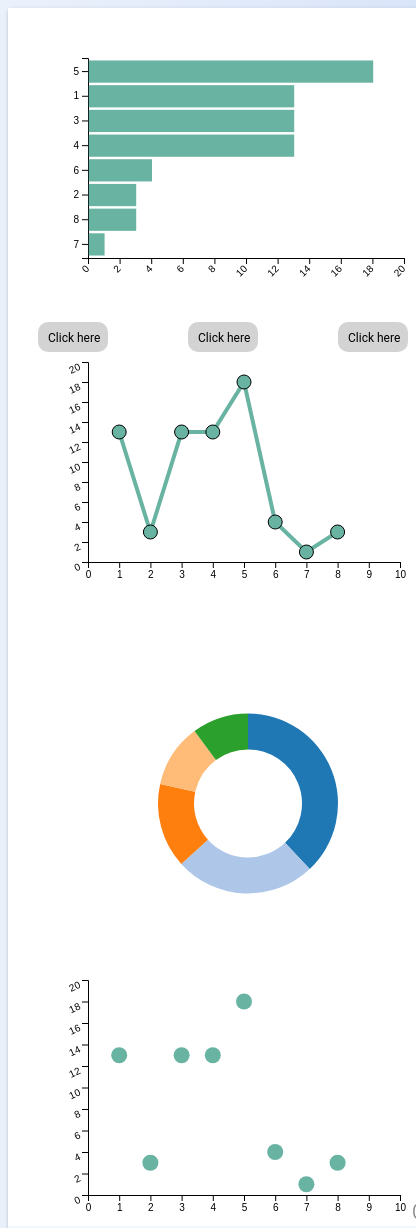
D3 v4 page, settled after 480 driven frames (8 s of simulated time); the page loaded 2 data file(s).

   
    function show()
                {
                    console.log("5的位置");
                    
                    return "./wordCloud.jpg"
                   
                }


                var width=1000
                var height=500

                console.log(width,height);
        

              
                
                

            var width1=400
            var height1=500

             //container1 
                    
            d3.csv("container1.csv", function(data) {
            console.log(data)   
            console.log(width1)  
                        
            data.sort(function(b,a){
                    return a.Value-b.Value;
                });

            console.log(1111111,data)   
            console.log(width1)  
            console.log("测试11")  
           
            var margin = {top: height1*0.1, right:  width1*0.01, bottom:  height1*0.5, left: width1*0.2};
            
            // var margin = {top: 20, right: 30, bottom: 40, left: 90},
            console.log(margin.left)
            console.log(margin.right)
            


            const innerWidth = width1 - margin.left - margin.right;
            const innerHeight = height1 - margin.top - margin.bottom;
            console.log("000",margin.right)
            
            const g1 =d3.selectAll("#container1") 
                .append('g')
                .attr('id', 'maingroup1')
                .attr("width",innerWidth)
                .attr("height",innerHeight)
                // .attr('transform', `translate(${10}, ${-105})`);

                .attr('transform', `translate(${margin.left}, ${margin.top})`);
            console.log("innerWidth22",innerWidth)
            console.log("innerHeight22",innerHeight)
  
            var x = d3.scaleLinear()
                            .domain([0, 20]) //比例尺值域
                            .range([0, innerWidth]); //输入的值

                    g1.append("g")
                            .attr("transform", "translate(0," + innerHeight + ")")
                            .call(d3.axisBottom(x))
                            .selectAll("text")
                            .attr("transform", "translate(-10,0)rotate(-45)")
                            .style("text-anchor", "end");

                        // Y axis
             var y = d3.scaleBand()
                            .range([ 0, innerHeight ])
                            .domain(data.map(function(d) { return d.Country; }))
                            .padding(.1);
                    g1.append("g")
                            .call(d3.axisLeft(y))
                            // .attr("transform", "translate(50,0)")
                        

                        //Bars
                    g1.selectAll("myRect")
                            
                            .data(data)
                            .enter()
                            .append("rect")
                            .attr("x", x(0.05) )
                            .attr("y", function(d) { return y(d.Country); })
                            .transition()
                            .duration(4000)
                            .attr("width", function(d) { return x(d.Value); })
                            .attr("height", y.bandwidth() )
                            .attr("fill", "#69b3a2")


            
                    // g1.selectAll(".text")
                    //         .data(data)
                    //         .enter()
                    //         .append("texts")
                    //         .attr('class','text')
                    //         .transition()
                    //         // .duration(4000)
                    //         .attr("x", x(function(d) { return x(d.Value); }) )
                    //         .attr("y", function(d) { return y(d.Country); })
                    //         // .attr("width", function(d) { return x(d.Value)+y.bandwidth()/2; })
                    //         // .attr("height", y.bandwidth() )
                    //         .attr("font-size", "0.56em")
            
        })
             



            //container2 
            d3.csv("connectedscatter.csv", function(data) {
            console.log(1111111,data)   
            console.log(width1)  
            console.log("测试11")  
           
            var margin = {top: height1*0.1, right: width1*0.02, bottom:  height1*0.5, left: width1*0.20};
            
            // var margin = {top: 20, right: 30, bottom: 40, left: 90},
            console.log(margin.left)
            console.log(margin.right)
            


            const innerWidth = width1 - margin.left - margin.right;
            const innerHeight = height1 - margin.top - margin.bottom;
            console.log("000",margin.right)
            
            const g2 =d3.selectAll("#container2") 
                .append('g')
                .attr('id', 'maingroup2')
                .attr("width",innerWidth)
                .attr("height",innerHeight)
                // .attr('transform', `translate(${10}, ${-105})`);

                .attr('transform', `translate(${margin.left}, ${margin.top})`);
            console.log("innerWidth22",innerWidth)
            console.log("innerHeight22",innerHeight)


            var allGroup=["valueA","valueB","valueC"]

            d3.select("#selectButton")
              .selectAll('myOptions')
                .data(allGroup)
              .enter()
                .append('option')
              .text(function(d){
                  return d;
              })
              .attr("value",function(d){
                  return d;
              })


            // X axis
            var x = d3.scaleLinear()
                .domain([0, 10]) //比例尺值域
                .range([0, innerWidth]); //输入的值
            g2.append("g")
                .attr("transform", "translate(0," + innerHeight + ")")
                .call(d3.axisBottom(x))
                // .selectAll("text")
                // .attr("transform", "translate(-10,0)rotate(-45)")
                // .style("text-anchor", "end");

            // Y axis
            var y = d3.scaleLinear()
                .domain([0,20])
                .range([innerHeight,0])
            g2.append("g")
                .call(d3.axisLeft(y))
                .selectAll("text")
                .attr("transform", "translate(0,0)rotate(-25)")

                //初始化
            var line=g2.append('g')
                    //   .select('line')
                      .append("path")
                      .datum(data)
                    //   .enter()
                    //   append('line')
                      .attr("d",d3.line()
                      .x(function(d){
                          return x(d.time)
                      })
                      .y(function(d){
                          return y(d.valueA)
                      })
                      )
                      .attr("stroke","#69b3a2")
                      .style("stroke-width",4)
                      .style("fill","none")
                //初始化
            var dot=g2.selectAll('circle')
                      .data(data)
                      .enter()
                      .append('circle')
                      .attr("cx",function(d)
                      {
                          return x(d.time)
                      })
                      .attr("cy",function(d){
                          return y(d.valueA)
                      })
                      .attr("r",7)
                      .style("fill","#69b3a2")
                      .style("stroke","black")
             //更新图表的函数
            function update(selectedGroup){
                var dataFilter=data.map(function(d){
                    return {
                        time:d.time,
                        value:d[selectedGroup]
                    } 
                })
                
                //给这些新数据更新
                line.datum(dataFilter)
                .transition()
                .duration(1000)
                .attr("d",d3.line()
                .x(function(d){
                    return x(d.time)
                })
                .y(function(d){
                    return y(d.value)
                })
                )

                dot.data(dataFilter)
                    .transition()
                    .duration(1000)
                    .attr("cx",function(d){
                          return x(d.time)
                        })
                      .attr("cy",function(d){
                          return y(d.value)
                        })
                    }
          


            d3.selectAll("#selectButton").on("change",function(d){
                var selectedOption=d3.select(this).property("value")
                update(selectedOption)
            })
        })
          
        
        //container3
            d3.csv("container1.csv", function(data) {
            console.log(1111,data)   
            console.log(width1)  
           
            var margin = {top: height1*0.12, right:  width1*0.02, bottom:  height1*0.45, left: width1*0.2};
            console.log(margin.left)
            console.log(margin.right)
            

            const innerWidth = width1 - margin.left - margin.right;
            const innerHeight = height1 - margin.top - margin.bottom;

            const g3 = d3.selectAll("#container3")
                .append('g')
                .attr('id', 'maingroup3')
                .attr("width",innerWidth)
                .attr("height",innerHeight)
                .attr('transform', `translate(${margin.left}, ${margin.top})`);
            console.log("innerWidth11",innerWidth)
            console.log("innerHeight11",innerHeight)


            


            // X axis
            var x = d3.scaleLinear()
                .domain([0,10]) //比例尺值域
                .range([0, innerWidth]); //输入的值
            g3.append("g")
                .attr("transform", "translate(0," + innerHeight + ")")
                .call(d3.axisBottom(x))
                .selectAll("text")
                // .attr("transform", "translate(-10,0)rotate(-45)")
                // .style("text-anchor", "end");

            // Y axis
            var y = d3.scaleLinear()
                .domain([0,20])
                .range([innerHeight,0])
            g3.append("g")
                .call(d3.axisLeft(y))
                .selectAll("text")
                .attr("transform", "translate(0,0)rotate(-25)")

                //初始化
            g3.append('g')
                .selectAll("dot")
                .data(data)
                .enter()
                .append("circle")
                .transition()
                .duration(4000)
                .attr("cx",function(d){
                    return x(d.Country);
                })
                .attr("cy",function(d){
                    return y(d.Value);
                })
                .attr("r",8)
                .style("fill","#69b3a2")
        })
      
           
            //container4
                var width2=360
                var height2=300
                var margin=60

                var radius = Math.min(width2, height2) / 2 - margin
                const g4 =d3.selectAll("#container4") 
                    .append("svg")
                    .attr('id', 'maingroup4')
                    .attr("width",width2)
                    .attr("height",height2)
                    .append("g")
                    .attr('transform', `translate(${width2/1.5}, ${height2/1.6})`);
                
                
                
                
                //     var data={  1:13,
                //             2:3,
                //             3:13,
                //             4:13,
                //             5:18,
                //             6:4,
                //             7:1,
                //             8:3,

                // }
                // // var data={a: 13, b: 3, c:30, d:8, e:12}
                // var color=d3.scaleOrdinal()
                //             .domain(data)
                //             .range(d3.schemeSet2);

                // var pie = d3.pie()
                //             .value(function(d) {return d.value; })
                //             var data_ready = pie(d3.entries(data))
                //             var arcGenerator = d3.arc()
                //             .innerRadius(0)
                //             .outerRadius(radius)

                //         g4.selectAll('mySlices')
                //             .data(data_ready)
                //             .enter()
                //             .append('path')
                //                 .attr('d', arcGenerator)
                //                 .attr('fill', function(d){ return(color(d.data.key)) })
                //                 .attr("stroke", "#69b3a2")
                //                 .style("stroke-width", "5px")
                //                 .style("opacity", 1)

                //         g4.selectAll('mySlices')
                //             .data(data_ready)
                //             .enter()
                //             .append('text')
                //             .text(function(d){ return  d.data.key})
                //             .attr("transform", function(d) { 
                //                 return "translate(" + arcGenerator.centroid(d) + ")";  })
                //             .style("text-anchor", "middle")
                //             .style("font-size", 12)
                //             .style("fill","black")
                var data=[9,20,30,8,12]
        console.log(data.sort(d3.descending))
        // var data=[0.9354072690722368, 0.9012410116850471, 0.8213979312962902, 0.788834456987805, 0.5493705992234341, 0.5244368442924423, 0.48160383209956237, 0.44801626900906055, 0.3522248542242117, 0.2971016096750305]

		// var color= d3.scale.category20();
        var color=d3.scaleOrdinal(d3.schemeCategory20)
        console.log((color))

        console.log(typeof(color))
		// var arc=d3.svg.arc().outerRadius(radius);//定义了一个弧生辰器，外半径设置为radius
		var arc=d3.arc().outerRadius(radius);//定义了一个弧生辰器，外半径设置为radius
 
		// var pie=d3.layout.pie();				//定义一个饼图布局
		var pie=d3.pie();				//定义一个饼图布局
 
		// var svg=d3.select('body').append('svg')
		// 		.attr('width',width)
		// 		.attr('height',height)
		// 		.append('g')
		// 		.attr('transform',"translate("+width/2+","+height/2+")");//添加一个svg,设置宽高，在偏移到中心。
 
		var arcs=g4.selectAll('g.arc')
				.data(pie(data))			//绑定数据
				.enter().append('g')		//添加g
				.attr('class',"arc");		//定义一个arc类
 
		arcs.append('path')					//添加路径
			.attr('fill',function(d,i){		//根据i的下标给每一个元素添加不同的颜色。
				return color(i)
			})
			.transition()					//设置动画
			// .ease('bounce')					//动画效果
            // .ease(d3.easeElasticOut)
			.duration(2000)					//持续时间
			.attrTween('d',tweenPie)		//两个属性之间平滑的过渡。
			.transition()
			// .ease("d3.elastic")
            .ease(d3.easeElasticOut)
			.delay(function(d,i){return 2000+i*50})	//设置了一个延迟时间，让每一个内半径不在同一个时间缩小。
			.duration(2000)
			.attrTween('d',tweenDonut)
 
			function tweenPie(b){
				//这里将每一个的弧的开始角度和结束角度都设置成了0
				//然后向他们原始的角度(b)开始过渡，完成动画。
				b.innerRadius=0;	
				var i=d3.interpolate({startAngle:0,endAngle:0},b);
				//下面的函数就是过渡函数，他是执行多次最终达到想要的状态。
				return function(t){return arc(i(t));};
			}
 
			function tweenDonut(b){
				//设置内半径不为0
				b.innerRadius=radius*0.6;
				//然后内半径由0开始过渡
				var i=d3.interpolate({innerRadius:0},b);
				return function(t){return arc(i(t));};
			}
 

        

### data: connectedscatter.csv
time, valueA, valueB, valueC
1, 13, 12, 15
2, 3, 12, 6
3, 13, 3, 5
4, 13, 8, 5
5, 18, 5, 15
6, 4, 2, 5
7, 1, 12, 5
8, 3, 2, 5

### data: container1.csv
Country, Value
1, 13
2, 3
3, 13
4, 13
5, 18
6, 4
7, 1
8, 3